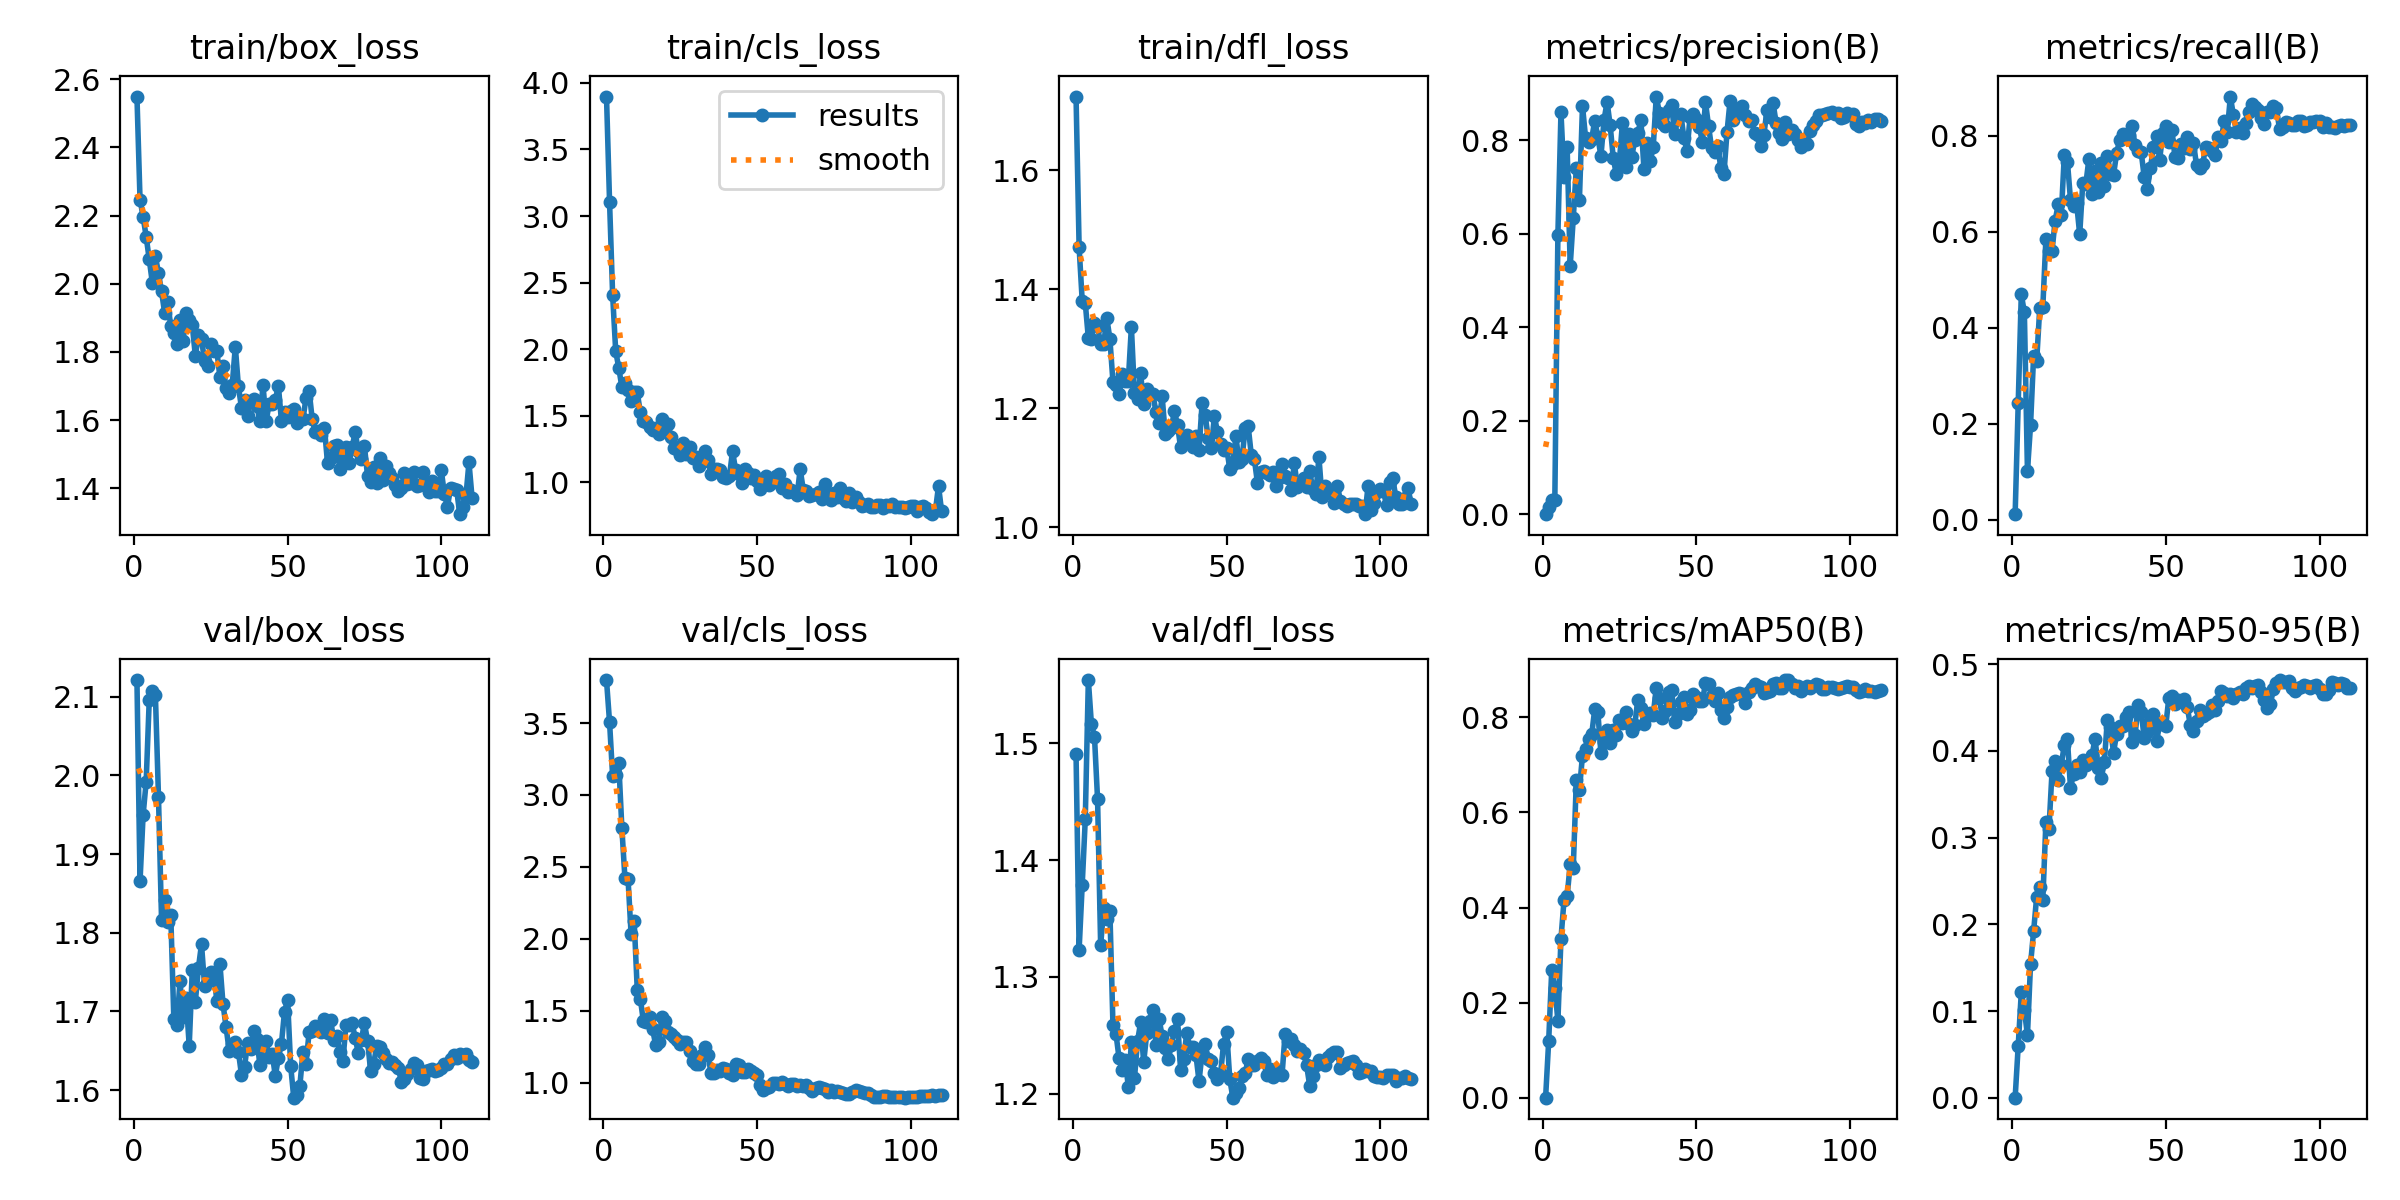

The data file committed next to this chart (first rows):
epoch, time, train/box_loss, train/cls_loss, train/dfl_loss, metrics/precision(B), metrics/recall(B), metrics/mAP50(B), metrics/mAP50-95(B), val/box_loss, val/cls_loss, val/dfl_loss, lr/pg0, lr/pg1, lr/pg2
1, 14, 2.55, 3.897, 1.724, 0.00069, 0.01136, 0.00058, 0.00017, 2.121, 3.799, 1.491, 0.0001834, 0.0001834, 0.0001834
2, 28.8, 2.247, 3.103, 1.47, 0.01648, 0.2432, 0.1191, 0.06017, 1.865, 3.505, 1.323, 0.0003833, 0.0003833, 0.0003833
3, 42.98, 2.197, 2.405, 1.381, 0.03196, 0.4697, 0.2692, 0.1215, 1.949, 3.129, 1.379, 0.000583, 0.000583, 0.000583
4, 56.47, 2.138, 1.984, 1.377, 0.03016, 0.4318, 0.2314, 0.1015, 1.992, 3.14, 1.435, 0.0007821, 0.0007821, 0.0007821
5, 69.58, 2.072, 1.86, 1.318, 0.5979, 0.1016, 0.1622, 0.07191, 2.096, 3.219, 1.554, 0.0009804, 0.0009804, 0.0009804
6, 102.7, 2.003, 1.715, 1.316, 0.8592, 0.1962, 0.3348, 0.1537, 2.108, 2.77, 1.516, 0.001178, 0.001178, 0.001178
7, 152.3, 2.081, 1.745, 1.344, 0.7204, 0.3403, 0.4162, 0.1917, 2.102, 2.421, 1.505, 0.001374, 0.001374, 0.001374
8, 202.6, 2.031, 1.695, 1.338, 0.7861, 0.3311, 0.4238, 0.2317, 1.973, 2.419, 1.452, 0.001568, 0.001568, 0.001568
9, 254.3, 1.978, 1.61, 1.309, 0.5307, 0.4404, 0.4909, 0.2433, 1.817, 2.033, 1.327, 0.001646, 0.001646, 0.001646
10, 274.8, 1.915, 1.676, 1.308, 0.633, 0.4432, 0.4832, 0.2279, 1.841, 2.126, 1.359, 0.00164, 0.00164, 0.00164
11, 288.7, 1.946, 1.677, 1.351, 0.7409, 0.5842, 0.668, 0.3174, 1.814, 1.647, 1.35, 0.001634, 0.001634, 0.001634
12, 316.2, 1.875, 1.526, 1.317, 0.672, 0.5596, 0.6477, 0.3099, 1.823, 1.584, 1.357, 0.001627, 0.001627, 0.001627
13, 331.1, 1.855, 1.458, 1.245, 0.8729, 0.56, 0.7196, 0.3763, 1.69, 1.426, 1.259, 0.001619, 0.001619, 0.001619
14, 350, 1.823, 1.451, 1.239, 0.805, 0.6228, 0.734, 0.3887, 1.682, 1.421, 1.251, 0.001611, 0.001611, 0.001611
15, 370.5, 1.893, 1.417, 1.224, 0.7962, 0.6568, 0.7539, 0.3659, 1.739, 1.455, 1.23, 0.001602, 0.001602, 0.001602
16, 397.1, 1.832, 1.397, 1.258, 0.8033, 0.6349, 0.7643, 0.384, 1.693, 1.372, 1.22, 0.001592, 0.001592, 0.001592
17, 417, 1.913, 1.409, 1.246, 0.8414, 0.7606, 0.8179, 0.4067, 1.717, 1.26, 1.229, 0.001582, 0.001582, 0.001582
18, 436, 1.894, 1.361, 1.246, 0.8068, 0.7464, 0.8106, 0.4133, 1.656, 1.281, 1.206, 0.001572, 0.001572, 0.001572
19, 453, 1.878, 1.475, 1.337, 0.7654, 0.6667, 0.7241, 0.3575, 1.753, 1.454, 1.244, 0.00156, 0.00156, 0.00156
20, 470.5, 1.788, 1.418, 1.225, 0.8422, 0.654, 0.7485, 0.3731, 1.713, 1.43, 1.213, 0.001548, 0.001548, 0.001548
21, 490.1, 1.849, 1.436, 1.215, 0.8817, 0.6591, 0.7743, 0.384, 1.755, 1.349, 1.245, 0.001536, 0.001536, 0.001536
22, 530, 1.838, 1.338, 1.259, 0.8315, 0.5944, 0.7454, 0.3751, 1.785, 1.338, 1.261, 0.001523, 0.001523, 0.001523
23, 547, 1.773, 1.255, 1.206, 0.7625, 0.7019, 0.7736, 0.3891, 1.733, 1.315, 1.227, 0.001509, 0.001509, 0.001509
24, 570.1, 1.759, 1.248, 1.233, 0.7264, 0.6999, 0.7631, 0.3835, 1.739, 1.295, 1.252, 0.001495, 0.001495, 0.001495
25, 585, 1.824, 1.21, 1.224, 0.7543, 0.7523, 0.795, 0.3868, 1.75, 1.271, 1.262, 0.001481, 0.001481, 0.001481
26, 602.2, 1.803, 1.293, 1.223, 0.8367, 0.6795, 0.7887, 0.3949, 1.749, 1.279, 1.272, 0.001465, 0.001465, 0.001465
27, 618.9, 1.802, 1.215, 1.194, 0.7423, 0.7266, 0.8115, 0.4141, 1.713, 1.285, 1.242, 0.00145, 0.00145, 0.00145
28, 636.1, 1.725, 1.263, 1.175, 0.8125, 0.6826, 0.786, 0.38, 1.76, 1.217, 1.264, 0.001434, 0.001434, 0.001434
29, 652.8, 1.759, 1.186, 1.22, 0.7635, 0.7429, 0.7704, 0.3682, 1.709, 1.152, 1.249, 0.001417, 0.001417, 0.001417
30, 668.2, 1.693, 1.193, 1.157, 0.7994, 0.6962, 0.7838, 0.387, 1.68, 1.131, 1.239, 0.0014, 0.0014, 0.0014
31, 683.8, 1.68, 1.127, 1.162, 0.8144, 0.7583, 0.8369, 0.4358, 1.65, 1.132, 1.23, 0.001382, 0.001382, 0.001382
32, 699.5, 1.704, 1.154, 1.167, 0.8431, 0.7212, 0.8187, 0.4272, 1.659, 1.189, 1.242, 0.001364, 0.001364, 0.001364
33, 745.6, 1.815, 1.235, 1.195, 0.7376, 0.7182, 0.7866, 0.3974, 1.662, 1.248, 1.254, 0.001346, 0.001346, 0.001346
34, 767.5, 1.699, 1.171, 1.172, 0.7936, 0.7637, 0.8034, 0.4199, 1.649, 1.191, 1.264, 0.001327, 0.001327, 0.001327
35, 783.8, 1.636, 1.066, 1.134, 0.7546, 0.7917, 0.8085, 0.4282, 1.62, 1.067, 1.221, 0.001308, 0.001308, 0.001308
36, 826.8, 1.658, 1.103, 1.151, 0.7842, 0.803, 0.8049, 0.428, 1.63, 1.066, 1.23, 0.001288, 0.001288, 0.001288
37, 841.1, 1.613, 1.098, 1.156, 0.8929, 0.7976, 0.862, 0.4386, 1.66, 1.084, 1.252, 0.001268, 0.001268, 0.001268
38, 866.7, 1.656, 1.092, 1.144, 0.8585, 0.8014, 0.8401, 0.4441, 1.652, 1.08, 1.24, 0.001248, 0.001248, 0.001248
39, 886, 1.661, 1.038, 1.135, 0.8365, 0.8207, 0.7993, 0.4106, 1.676, 1.099, 1.24, 0.001227, 0.001227, 0.001227
40, 934.7, 1.641, 1.032, 1.153, 0.8297, 0.7803, 0.8123, 0.4177, 1.665, 1.094, 1.233, 0.001206, 0.001206, 0.001206
41, 949.4, 1.597, 1.047, 1.129, 0.8647, 0.7689, 0.8522, 0.4525, 1.632, 1.066, 1.211, 0.001185, 0.001185, 0.001185
42, 984.6, 1.703, 1.235, 1.208, 0.8747, 0.7659, 0.8568, 0.4447, 1.659, 1.054, 1.235, 0.001163, 0.001163, 0.001163
43, 1036, 1.596, 1.093, 1.188, 0.812, 0.7132, 0.7898, 0.4142, 1.663, 1.131, 1.243, 0.001141, 0.001141, 0.001141
44, 1091, 1.647, 1.067, 1.149, 0.8469, 0.6894, 0.807, 0.422, 1.642, 1.124, 1.23, 0.001119, 0.001119, 0.001119
45, 1116, 1.648, 0.9976, 1.133, 0.8548, 0.7324, 0.8312, 0.4343, 1.647, 1.072, 1.228, 0.001097, 0.001097, 0.001097
46, 1134, 1.658, 1.104, 1.187, 0.8038, 0.7773, 0.8429, 0.4421, 1.618, 1.074, 1.218, 0.001074, 0.001074, 0.001074
47, 1188, 1.701, 1.073, 1.16, 0.7774, 0.8, 0.8064, 0.4111, 1.641, 1.091, 1.213, 0.001052, 0.001052, 0.001052
48, 1238, 1.597, 1.032, 1.14, 0.8492, 0.7492, 0.8161, 0.4304, 1.659, 1.079, 1.217, 0.001029, 0.001029, 0.001029
49, 1252, 1.623, 1.059, 1.13, 0.8566, 0.8064, 0.8484, 0.4309, 1.7, 1.065, 1.243, 0.001006, 0.001006, 0.001006
50, 1273, 1.61, 1.01, 1.133, 0.8449, 0.8206, 0.8423, 0.4289, 1.715, 1.052, 1.253, 0.0009825, 0.0009825, 0.0009825
51, 1325, 1.626, 0.9492, 1.098, 0.8269, 0.7864, 0.8337, 0.4614, 1.631, 0.9859, 1.213, 0.0009593, 0.0009593, 0.0009593
52, 1378, 1.632, 0.9854, 1.107, 0.7968, 0.8114, 0.8334, 0.4634, 1.59, 0.9506, 1.197, 0.0009359, 0.0009359, 0.0009359
53, 1416, 1.592, 1.049, 1.153, 0.8808, 0.755, 0.872, 0.4539, 1.594, 0.9595, 1.201, 0.0009124, 0.0009124, 0.0009124
54, 1454, 1.602, 0.9837, 1.109, 0.8304, 0.7541, 0.8709, 0.459, 1.606, 0.966, 1.205, 0.0008889, 0.0008889, 0.0008889
55, 1509, 1.602, 1.007, 1.115, 0.7823, 0.7833, 0.8442, 0.4573, 1.649, 0.9974, 1.216, 0.0008654, 0.0008654, 0.0008654
56, 1530, 1.665, 1.049, 1.167, 0.7738, 0.775, 0.8348, 0.4594, 1.634, 0.995, 1.218, 0.0008418, 0.0008418, 0.0008418
57, 1542, 1.687, 1.064, 1.169, 0.7864, 0.7977, 0.8513, 0.4501, 1.674, 0.991, 1.23, 0.0008183, 0.0008183, 0.0008183
58, 1554, 1.603, 0.9579, 1.122, 0.7404, 0.772, 0.8144, 0.4292, 1.675, 1.004, 1.224, 0.0007947, 0.0007947, 0.0007947
59, 1567, 1.565, 0.9913, 1.115, 0.727, 0.7852, 0.7976, 0.4232, 1.681, 0.9914, 1.225, 0.0007712, 0.0007712, 0.0007712
60, 1580, 1.569, 0.9295, 1.075, 0.8161, 0.7386, 0.8207, 0.4344, 1.676, 0.9796, 1.228, 0.0007478, 0.0007478, 0.0007478
... 50 more rows
